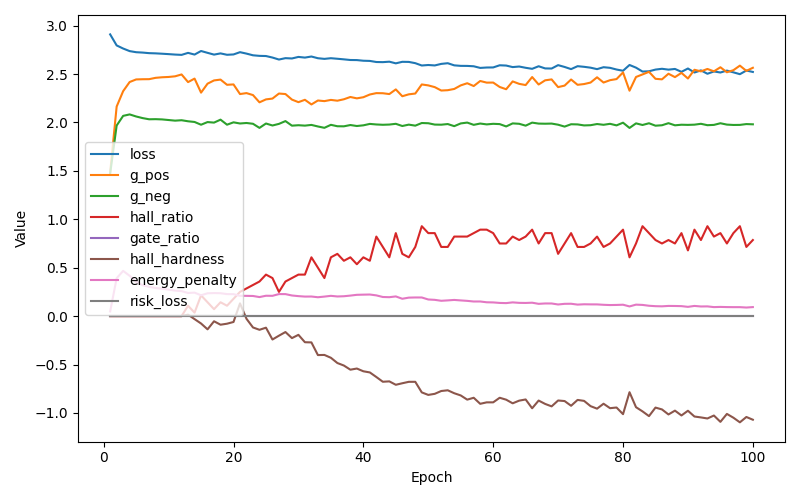

The table this chart was drawn from, first rows:
epoch, loss, g_pos, g_neg, hallucinate_ratio, gate_ratio, hall_hardness, energy_penalty, risk_loss
1, 2.91, 1.484, 1.473, 0.0000, 0.0000, 0.000000, 0.04844, 0.000000
2, 2.796, 2.164, 1.968, 0.0000, 0.0000, 0.000000, 0.391, 0.000000
3, 2.764, 2.323, 2.068, 0.0000, 0.0000, 0.000000, 0.4669, 0.000000
4, 2.737, 2.418, 2.083, 0.0000, 0.0000, 0.000000, 0.4163, 0.000000
5, 2.726, 2.444, 2.062, 0.0000, 0.0000, 0.000000, 0.3536, 0.000000
6, 2.722, 2.446, 2.045, 0.0000, 0.0000, 0.000000, 0.319, 0.000000
7, 2.716, 2.447, 2.033, 0.0000, 0.0000, 0.000000, 0.3018, 0.000000
8, 2.714, 2.461, 2.034, 0.0000, 0.0000, 0.000000, 0.29, 0.000000
9, 2.71, 2.467, 2.031, 0.0000, 0.0000, 0.000000, 0.2829, 0.000000
10, 2.706, 2.47, 2.025, 0.0000, 0.0000, 0.000000, 0.2736, 0.000000
11, 2.701, 2.477, 2.019, 0.0000, 0.0000, 0.000000, 0.2635, 0.000000
12, 2.698, 2.496, 2.023, 0.0000, 0.0000, 0.000000, 0.2579, 0.000000
13, 2.719, 2.417, 2.012, 0.1071, 0.0000, 0.01493, 0.2386, 0.000000
14, 2.701, 2.453, 2.005, 0.0357, 0.0000, -0.03107, 0.2423, 0.000000
15, 2.738, 2.308, 1.977, 0.2143, 0.0000, -0.07643, 0.215, 0.000000
16, 2.719, 2.401, 2.004, 0.1429, 0.0000, -0.1366, 0.2356, 0.000000
17, 2.701, 2.434, 1.999, 0.0714, 0.0000, -0.05351, 0.238, 0.000000
18, 2.713, 2.443, 2.029, 0.1429, 0.0000, -0.08886, 0.2363, 0.000000
19, 2.699, 2.389, 1.977, 0.1071, 0.0000, -0.07854, 0.2273, 0.000000
20, 2.703, 2.393, 2.001, 0.1786, 0.0000, -0.06072, 0.2266, 0.000000
21, 2.726, 2.293, 1.989, 0.2500, 0.0000, 0.1316, 0.2094, 0.000000
22, 2.711, 2.303, 1.995, 0.2857, 0.0000, -0.0278, 0.2091, 0.000000
23, 2.694, 2.283, 1.986, 0.3214, 0.0000, -0.1174, 0.2078, 0.000000
24, 2.688, 2.208, 1.944, 0.3571, 0.0000, -0.1414, 0.1966, 0.000000
25, 2.686, 2.238, 1.989, 0.4286, 0.0000, -0.1196, 0.2102, 0.000000
26, 2.67, 2.247, 1.969, 0.3929, 0.0000, -0.2418, 0.2095, 0.000000
27, 2.65, 2.299, 1.985, 0.2500, 0.0000, -0.2023, 0.2275, 0.000000
28, 2.664, 2.293, 2.014, 0.3571, 0.0000, -0.1646, 0.227, 0.000000
29, 2.661, 2.236, 1.967, 0.3929, 0.0000, -0.2273, 0.2129, 0.000000
30, 2.677, 2.21, 1.971, 0.4286, 0.0000, -0.1936, 0.2063, 0.000000
31, 2.67, 2.234, 1.967, 0.4286, 0.0000, -0.2698, 0.2016, 0.000000
32, 2.681, 2.186, 1.975, 0.6071, 0.0000, -0.2717, 0.2022, 0.000000
33, 2.663, 2.227, 1.959, 0.5000, 0.0000, -0.4025, 0.1948, 0.000000
34, 2.657, 2.22, 1.945, 0.3929, 0.0000, -0.4011, 0.2015, 0.000000
35, 2.664, 2.233, 1.976, 0.6071, 0.0000, -0.4305, 0.2093, 0.000000
36, 2.658, 2.225, 1.961, 0.6429, 0.0000, -0.4847, 0.2028, 0.000000
37, 2.652, 2.24, 1.96, 0.5714, 0.0000, -0.5106, 0.2051, 0.000000
38, 2.645, 2.263, 1.973, 0.6071, 0.0000, -0.5534, 0.2118, 0.000000
39, 2.644, 2.249, 1.963, 0.5357, 0.0000, -0.5416, 0.2199, 0.000000
40, 2.638, 2.261, 1.97, 0.6071, 0.0000, -0.5699, 0.2216, 0.000000
41, 2.636, 2.289, 1.985, 0.5714, 0.0000, -0.5819, 0.2229, 0.000000
42, 2.624, 2.303, 1.979, 0.8214, 0.0000, -0.6291, 0.214, 0.000000
43, 2.623, 2.302, 1.976, 0.7143, 0.0000, -0.6781, 0.1973, 0.000000
44, 2.628, 2.293, 1.978, 0.6071, 0.0000, -0.6742, 0.1953, 0.000000
45, 2.611, 2.341, 1.986, 0.8571, 0.0000, -0.7094, 0.2032, 0.000000
46, 2.626, 2.271, 1.963, 0.6429, 0.0000, -0.6936, 0.1791, 0.000000
47, 2.625, 2.291, 1.978, 0.6071, 0.0000, -0.6788, 0.1908, 0.000000
48, 2.612, 2.299, 1.967, 0.7143, 0.0000, -0.6787, 0.1924, 0.000000
49, 2.588, 2.393, 1.994, 0.9286, 0.0000, -0.788, 0.1923, 0.000000
50, 2.593, 2.383, 1.992, 0.8571, 0.0000, -0.814, 0.1716, 0.000000
51, 2.589, 2.365, 1.978, 0.8571, 0.0000, -0.8028, 0.1679, 0.000000
52, 2.605, 2.33, 1.977, 0.7143, 0.0000, -0.7737, 0.1582, 0.000000
53, 2.612, 2.333, 1.984, 0.7143, 0.0000, -0.7663, 0.1622, 0.000000
54, 2.59, 2.346, 1.962, 0.8214, 0.0000, -0.7967, 0.167, 0.000000
55, 2.585, 2.383, 1.99, 0.8214, 0.0000, -0.8194, 0.1619, 0.000000
56, 2.584, 2.405, 1.999, 0.8214, 0.0000, -0.8628, 0.1574, 0.000000
57, 2.58, 2.376, 1.975, 0.8571, 0.0000, -0.8435, 0.1507, 0.000000
58, 2.563, 2.428, 1.989, 0.8929, 0.0000, -0.9059, 0.151, 0.000000
59, 2.568, 2.412, 1.98, 0.8929, 0.0000, -0.8908, 0.1427, 0.000000
60, 2.568, 2.412, 1.986, 0.8571, 0.0000, -0.8908, 0.1414, 0.000000
... 40 more rows
